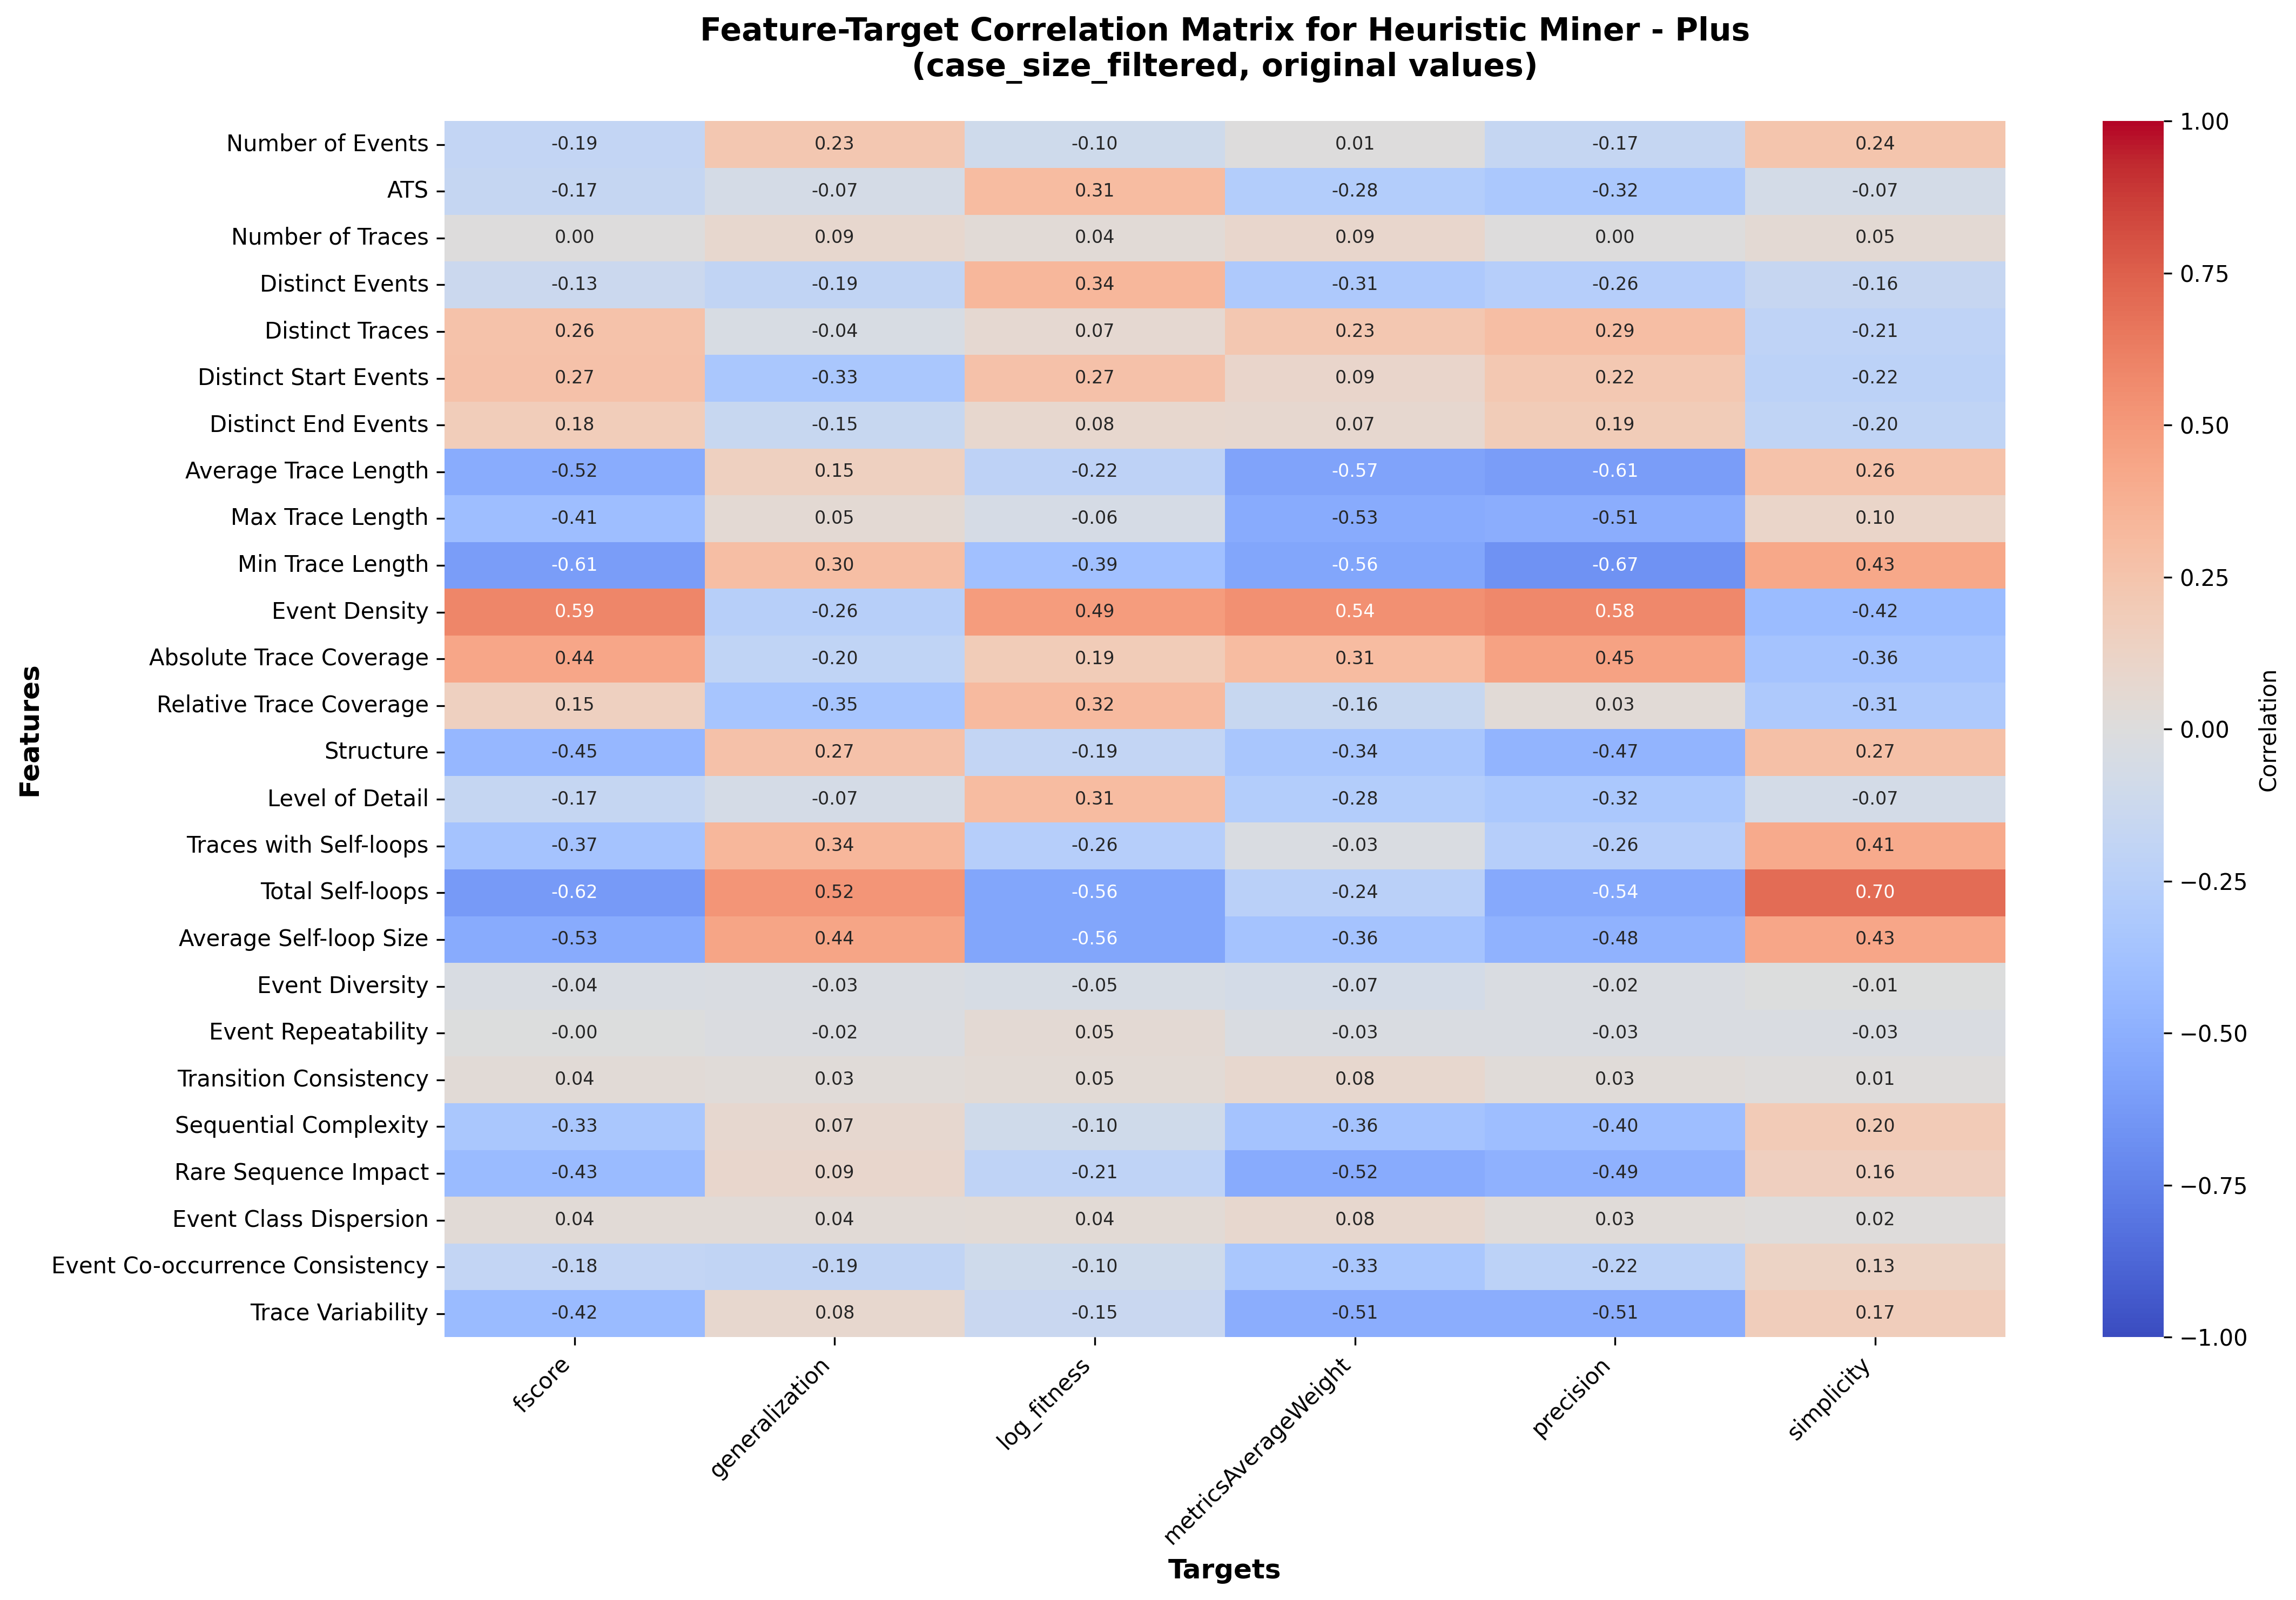

Source data for this figure (header and first rows):
, fscore, generalization, log_fitness, metricsAverageWeight, precision, simplicity
Number of Events, -0.1864, 0.2274, -0.1039, 0.00685, -0.1716, 0.2441
ATS, -0.1692, -0.06864, 0.3087, -0.2793, -0.3223, -0.0744
Number of Traces, 0.002947, 0.08567, 0.0356, 0.09283, 0.00267, 0.04714
Distinct Events, -0.1282, -0.1921, 0.3424, -0.3112, -0.2646, -0.1639
Distinct Traces, 0.2614, -0.03912, 0.06715, 0.2312, 0.2943, -0.2086
Distinct Start Events, 0.2674, -0.3314, 0.2723, 0.09435, 0.2207, -0.2216
Distinct End Events, 0.1804, -0.1534, 0.08456, 0.073, 0.1941, -0.1979
Average Trace Length, -0.5205, 0.1543, -0.2168, -0.5729, -0.6062, 0.2588
Max Trace Length, -0.405, 0.04712, -0.0611, -0.5264, -0.5113, 0.104
Min Trace Length, -0.6087, 0.2962, -0.3857, -0.5616, -0.6677, 0.4296
Event Density, 0.5897, -0.2565, 0.4883, 0.5449, 0.5808, -0.4173
Absolute Trace Coverage, 0.4357, -0.1986, 0.1945, 0.3077, 0.4531, -0.3629
Relative Trace Coverage, 0.1529, -0.3497, 0.3156, -0.1553, 0.03171, -0.3111
Structure, -0.4458, 0.2663, -0.1868, -0.3393, -0.473, 0.2745
Level of Detail, -0.1692, -0.06864, 0.3087, -0.2793, -0.3223, -0.0744
Traces with Self-loops, -0.3667, 0.3366, -0.2628, -0.02837, -0.263, 0.4134
Total Self-loops, -0.6207, 0.5205, -0.5582, -0.236, -0.5369, 0.701
Average Self-loop Size, -0.5291, 0.4416, -0.5572, -0.3619, -0.4804, 0.4324
Event Diversity, -0.03526, -0.02845, -0.05171, -0.07305, -0.02441, -0.006272
Event Repeatability, -0.003482, -0.0205, 0.05022, -0.03056, -0.02649, -0.02924
Transition Consistency, 0.03688, 0.02869, 0.04612, 0.08062, 0.02949, 0.01464
Sequential Complexity, -0.3314, 0.07458, -0.101, -0.3597, -0.4031, 0.1963
Rare Sequence Impact, -0.4281, 0.09211, -0.2071, -0.5241, -0.4919, 0.164
Event Class Dispersion, 0.03519, 0.03507, 0.04069, 0.08242, 0.03019, 0.01554
Event Co-occurrence Consistency, -0.1827, -0.1913, -0.1022, -0.3347, -0.2237, 0.13
Trace Variability, -0.4243, 0.08382, -0.1456, -0.5123, -0.5106, 0.1731
